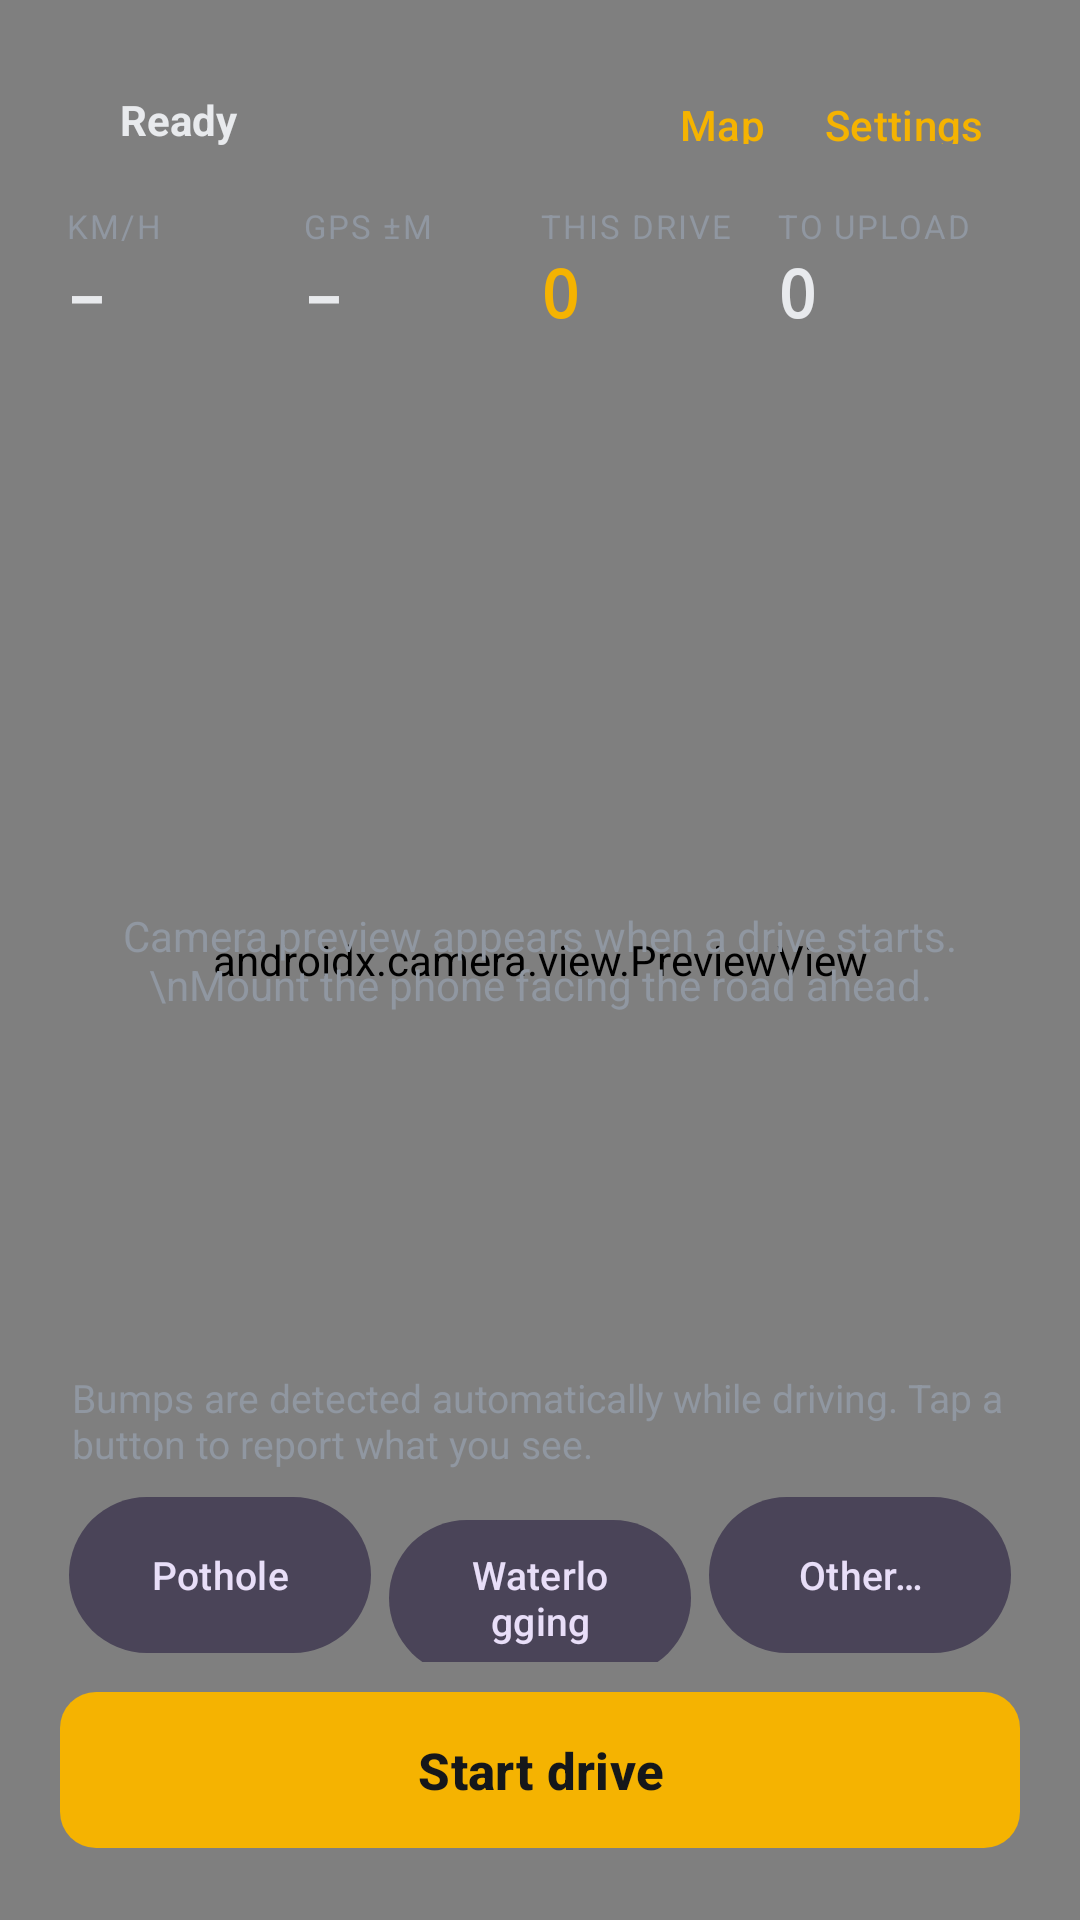

This screen was rendered from an Android layout file. Write that file and the resources it references.
<!-- AndroidManifest.xml: application theme Theme.SadakWatch -->
<!-- res/layout/activity_main.xml -->
<?xml version="1.0" encoding="utf-8"?>
<FrameLayout xmlns:android="http://schemas.android.com/apk/res/android"
    xmlns:app="http://schemas.android.com/apk/res-auto"
    android:layout_width="match_parent"
    android:layout_height="match_parent"
    android:background="@color/bg"
    android:fitsSystemWindows="true">

    <androidx.camera.view.PreviewView
        android:id="@+id/preview"
        android:layout_width="match_parent"
        android:layout_height="match_parent" />

    <TextView
        android:id="@+id/cameraOff"
        android:layout_width="wrap_content"
        android:layout_height="wrap_content"
        android:layout_gravity="center"
        android:gravity="center"
        android:padding="24dp"
        android:text="Camera preview appears when a drive starts.\nMount the phone facing the road ahead."
        android:textColor="@color/muted"
        android:textSize="14sp" />

    
    <LinearLayout
        android:layout_width="match_parent"
        android:layout_height="wrap_content"
        android:layout_gravity="top"
        android:layout_margin="10dp"
        android:background="@drawable/hud_panel"
        android:orientation="vertical"
        android:padding="12dp">

        <LinearLayout
            android:layout_width="match_parent"
            android:layout_height="wrap_content"
            android:gravity="center_vertical"
            android:orientation="horizontal">

            <View
                android:id="@+id/statusDot"
                android:layout_width="10dp"
                android:layout_height="10dp"
                android:background="@drawable/dot"
                android:backgroundTint="@color/muted" />

            <TextView
                android:id="@+id/statusText"
                android:layout_width="0dp"
                android:layout_height="wrap_content"
                android:layout_marginStart="8dp"
                android:layout_weight="1"
                android:ellipsize="end"
                android:maxLines="1"
                android:text="Ready"
                android:textColor="@color/text"
                android:textSize="14sp"
                android:textStyle="bold" />

            <com.google.android.material.button.MaterialButton
                android:id="@+id/mapButton"
                style="@style/Widget.Material3.Button.TextButton"
                android:layout_width="wrap_content"
                android:layout_height="36dp"
                android:minWidth="0dp"
                android:paddingHorizontal="10dp"
                android:text="Map"
                android:textColor="@color/accent" />

            <com.google.android.material.button.MaterialButton
                android:id="@+id/settingsButton"
                style="@style/Widget.Material3.Button.TextButton"
                android:layout_width="wrap_content"
                android:layout_height="36dp"
                android:minWidth="0dp"
                android:paddingHorizontal="10dp"
                android:text="Settings"
                android:textColor="@color/accent" />
        </LinearLayout>

        <LinearLayout
            android:layout_width="match_parent"
            android:layout_height="wrap_content"
            android:layout_marginTop="10dp"
            android:orientation="horizontal">

            <LinearLayout
                android:layout_width="0dp"
                android:layout_height="wrap_content"
                android:layout_weight="1"
                android:orientation="vertical">

                <TextView
                    style="@style/HudLabel"
                    android:layout_width="wrap_content"
                    android:layout_height="wrap_content"
                    android:text="km/h" />

                <TextView
                    android:id="@+id/speedValue"
                    style="@style/HudValue"
                    android:layout_width="wrap_content"
                    android:layout_height="wrap_content"
                    android:text="–" />
            </LinearLayout>

            <LinearLayout
                android:layout_width="0dp"
                android:layout_height="wrap_content"
                android:layout_weight="1"
                android:orientation="vertical">

                <TextView
                    style="@style/HudLabel"
                    android:layout_width="wrap_content"
                    android:layout_height="wrap_content"
                    android:text="GPS ±m" />

                <TextView
                    android:id="@+id/gpsValue"
                    style="@style/HudValue"
                    android:layout_width="wrap_content"
                    android:layout_height="wrap_content"
                    android:text="–" />
            </LinearLayout>

            <LinearLayout
                android:layout_width="0dp"
                android:layout_height="wrap_content"
                android:layout_weight="1"
                android:orientation="vertical">

                <TextView
                    style="@style/HudLabel"
                    android:layout_width="wrap_content"
                    android:layout_height="wrap_content"
                    android:text="This drive" />

                <TextView
                    android:id="@+id/tripValue"
                    style="@style/HudValue"
                    android:layout_width="wrap_content"
                    android:layout_height="wrap_content"
                    android:text="0"
                    android:textColor="@color/accent" />
            </LinearLayout>

            <LinearLayout
                android:layout_width="0dp"
                android:layout_height="wrap_content"
                android:layout_weight="1"
                android:orientation="vertical">

                <TextView
                    style="@style/HudLabel"
                    android:layout_width="wrap_content"
                    android:layout_height="wrap_content"
                    android:text="To upload" />

                <TextView
                    android:id="@+id/queueValue"
                    style="@style/HudValue"
                    android:layout_width="wrap_content"
                    android:layout_height="wrap_content"
                    android:text="0" />
            </LinearLayout>
        </LinearLayout>
    </LinearLayout>

    
    <LinearLayout
        android:layout_width="match_parent"
        android:layout_height="wrap_content"
        android:layout_gravity="bottom"
        android:layout_margin="10dp"
        android:background="@drawable/hud_panel"
        android:orientation="vertical"
        android:padding="10dp">

        <TextView
            android:id="@+id/lastEvent"
            android:layout_width="match_parent"
            android:layout_height="wrap_content"
            android:layout_marginHorizontal="4dp"
            android:layout_marginBottom="6dp"
            android:ellipsize="end"
            android:maxLines="2"
            android:text="Bumps are detected automatically while driving. Tap a button to report what you see."
            android:textColor="@color/muted"
            android:textSize="13sp" />

        <LinearLayout
            android:layout_width="match_parent"
            android:layout_height="wrap_content"
            android:orientation="horizontal">

            <com.google.android.material.button.MaterialButton
                android:id="@+id/reportPothole"
                style="@style/ReportButton"
                android:text="Pothole" />

            <com.google.android.material.button.MaterialButton
                android:id="@+id/reportWater"
                style="@style/ReportButton"
                android:text="Waterlogging" />

            <com.google.android.material.button.MaterialButton
                android:id="@+id/reportMore"
                style="@style/ReportButton"
                android:text="Other…" />
        </LinearLayout>

        <com.google.android.material.button.MaterialButton
            android:id="@+id/driveButton"
            android:layout_width="match_parent"
            android:layout_height="60dp"
            android:layout_marginTop="6dp"
            android:text="@string/start_drive"
            android:textSize="17sp"
            android:textStyle="bold"
            app:cornerRadius="12dp" />
    </LinearLayout>
</FrameLayout>
<!-- resources referenced by this layout -->
<resources>
  <color name="accent">#FFF5B301</color>
  <color name="bg">#FF121417</color>
  <color name="muted">#FF9097A1</color>
  <color name="text">#FFE8EAED</color>
  <string name="start_drive">Start drive</string>
  <style name="HudLabel">
          <item name="android:textColor">@color/muted</item>
          <item name="android:textSize">11sp</item>
          <item name="android:textAllCaps">true</item>
          <item name="android:letterSpacing">0.06</item>
      </style>
  <style name="HudValue">
          <item name="android:textColor">@color/text</item>
          <item name="android:textSize">22sp</item>
          <item name="android:fontFamily">monospace</item>
          <item name="android:textStyle">bold</item>
      </style>
  <style name="ReportButton" parent="Widget.Material3.Button.TonalButton">
          <item name="android:layout_width">0dp</item>
          <item name="android:layout_height">wrap_content</item>
          <item name="android:layout_weight">1</item>
          <item name="android:layout_margin">3dp</item>
          <item name="android:textSize">13sp</item>
          <item name="android:minHeight">52dp</item>
          <item name="android:insetTop">0dp</item>
          <item name="android:insetBottom">0dp</item>
      </style>
  <style name="Theme.SadakWatch" parent="Theme.Material3.Dark.NoActionBar">
          <item name="colorPrimary">@color/accent</item>
          <item name="colorOnPrimary">@color/accent_ink</item>
          <item name="colorSecondary">@color/accent</item>
          <item name="colorOnSecondary">@color/accent_ink</item>
          <item name="android:colorBackground">@color/bg</item>
          <item name="colorSurface">@color/panel_solid</item>
          <item name="android:statusBarColor">@color/bg</item>
          <item name="android:navigationBarColor">@color/bg</item>
          <item name="android:windowBackground">@color/bg</item>
      </style>
  <color name="accent_ink">#FF15171A</color>
  <color name="panel_solid">#FF1A1D21</color>
</resources>
